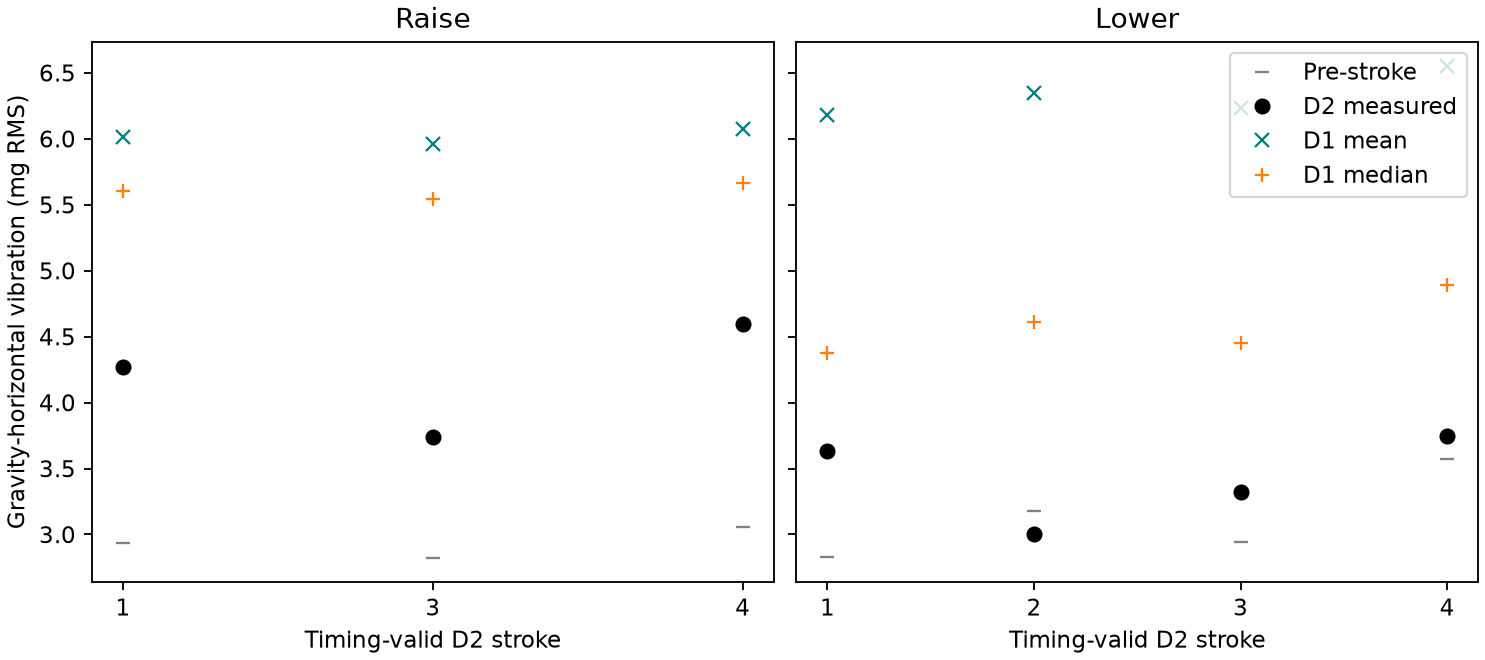

Source data for this figure (header and first rows):
stroke, pre_mg, measured_mg, predicted_mg, measured_added_mg2, predicted_added_mg2, fixed_residual_mg2, best_yaw_residual_mg2, robust_predicted_mg
matched raise 1, 2.937, 4.268, 6.011, 9.595, 27.51, 16.8, 12.9, 5.602
matched raise 3, 2.825, 3.738, 5.957, 5.987, 27.51, 16.5, 15.36, 5.545
matched raise 4, 3.059, 4.595, 6.072, 11.76, 27.51, 15.42, 11.68, 5.667
matched lower 1, 2.832, 3.634, 6.177, 5.182, 30.14, 23.98, 20.07, 4.379
matched lower 2, 3.18, 3, 6.344, -1.113, 30.14, 27.17, 24.21, 4.611
matched lower 3, 2.946, 3.319, 6.231, 2.333, 30.14, 24.42, 22.25, 4.453
matched lower 4, 3.573, 3.747, 6.55, 1.272, 30.14, 24.15, 21.45, 4.891
